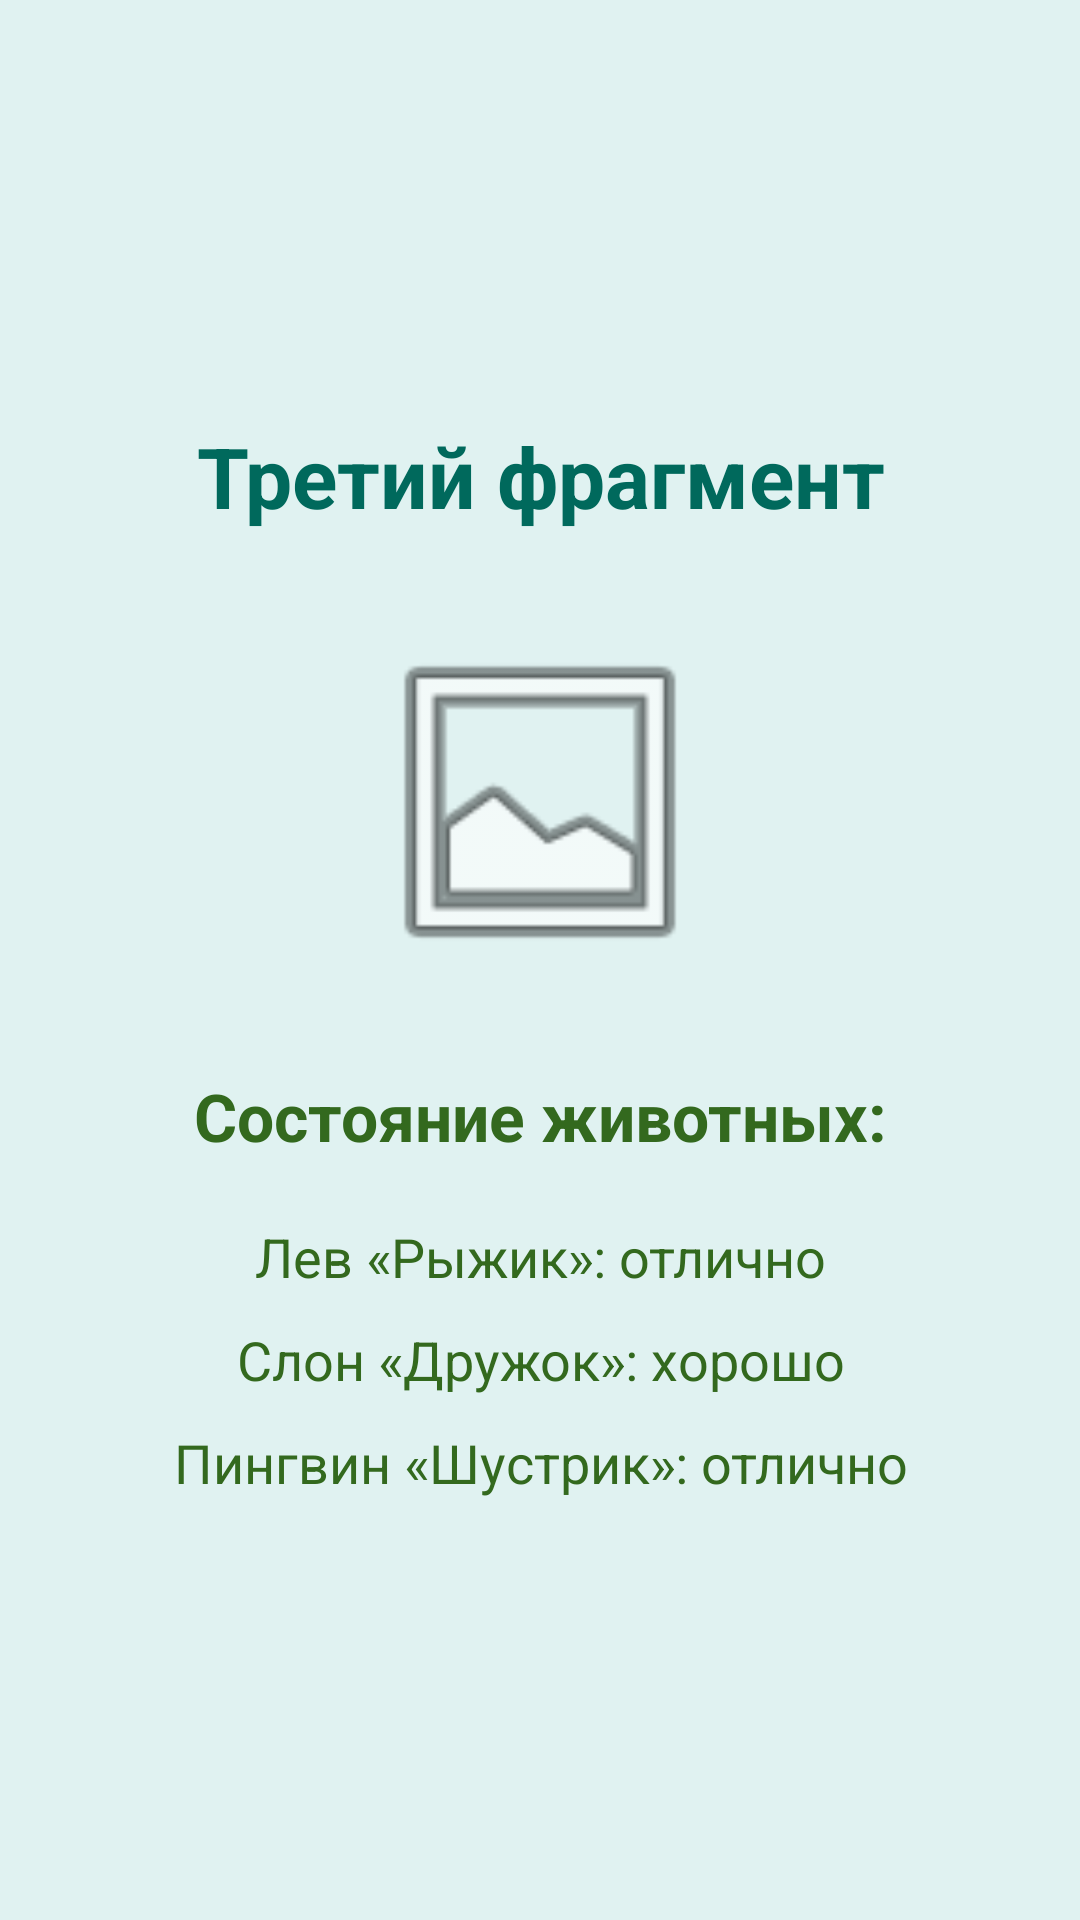

Layout XML and referenced resources for this Android screen:
<!-- AndroidManifest.xml: application theme Theme.KozhechkinaDariaAndreevna -->
<!-- res/layout/fragment_third.xml -->
<?xml version="1.0" encoding="utf-8"?>
<LinearLayout xmlns:android="http://schemas.android.com/apk/res/android"
    android:layout_width="match_parent"
    android:layout_height="match_parent"
    android:orientation="vertical"
    android:padding="20dp"
    android:background="#E0F2F1"
    android:gravity="center">

    <TextView
        android:layout_width="match_parent"
        android:layout_height="wrap_content"
        android:text="@string/fragment3_title"
        android:textSize="28sp"
        android:textStyle="bold"
        android:textColor="#00695C"
        android:gravity="center"
        android:layout_marginBottom="30dp"/>

    <ImageView
        android:layout_width="120dp"
        android:layout_height="120dp"
        android:layout_gravity="center"
        android:src="@android:drawable/ic_menu_gallery"
        android:layout_marginBottom="30dp"/>

    <TextView
        android:layout_width="match_parent"
        android:layout_height="wrap_content"
        android:text="@string/fragment3_health_title"
        android:textSize="22sp"
        android:textStyle="bold"
        android:gravity="center"
        android:layout_marginBottom="20dp"/>

    <TextView
        android:layout_width="match_parent"
        android:layout_height="wrap_content"
        android:text="@string/fragment3_lion"
        android:textSize="18sp"
        android:gravity="center"
        android:layout_marginBottom="10dp"/>

    <TextView
        android:layout_width="match_parent"
        android:layout_height="wrap_content"
        android:text="@string/fragment3_elephant"
        android:textSize="18sp"
        android:gravity="center"
        android:layout_marginBottom="10dp"/>

    <TextView
        android:layout_width="match_parent"
        android:layout_height="wrap_content"
        android:text="@string/fragment3_penguin"
        android:textSize="18sp"
        android:gravity="center"/>

</LinearLayout>
<!-- resources referenced by this layout -->
<resources>
  <string name="fragment3_elephant">Слон «Дружок»: хорошо</string>
  <string name="fragment3_health_title">Состояние животных:</string>
  <string name="fragment3_lion">Лев «Рыжик»: отлично</string>
  <string name="fragment3_penguin">Пингвин «Шустрик»: отлично</string>
  <string name="fragment3_title">Третий фрагмент</string>
  <style name="Theme.KozhechkinaDariaAndreevna" parent="Theme.MaterialComponents.DayNight.NoActionBar">
  
          <item name="colorPrimary">@color/light_button</item>
          <item name="colorOnPrimary">@color/light_button_text</item>
  
          <item name="android:windowBackground">@color/light_background</item>
          <item name="android:textColor">@color/light_text</item>
          <item name="android:textColorHint">@color/light_text_hint</item>
  
          <item name="materialButtonStyle">@style/MyButton</item>
      </style>
  <color name="light_button">#558B2F</color>
  <color name="light_button_text">#FFFFFF</color>
  <color name="light_background">#F1F8E9</color>
  <color name="light_text">#33691E</color>
  <color name="light_text_hint">#7CB342</color>
  <style name="MyButton" parent="Widget.MaterialComponents.Button">
          <item name="android:textColor">@color/light_button_text</item>
          <item name="backgroundTint">@color/light_button</item>
      </style>
</resources>
